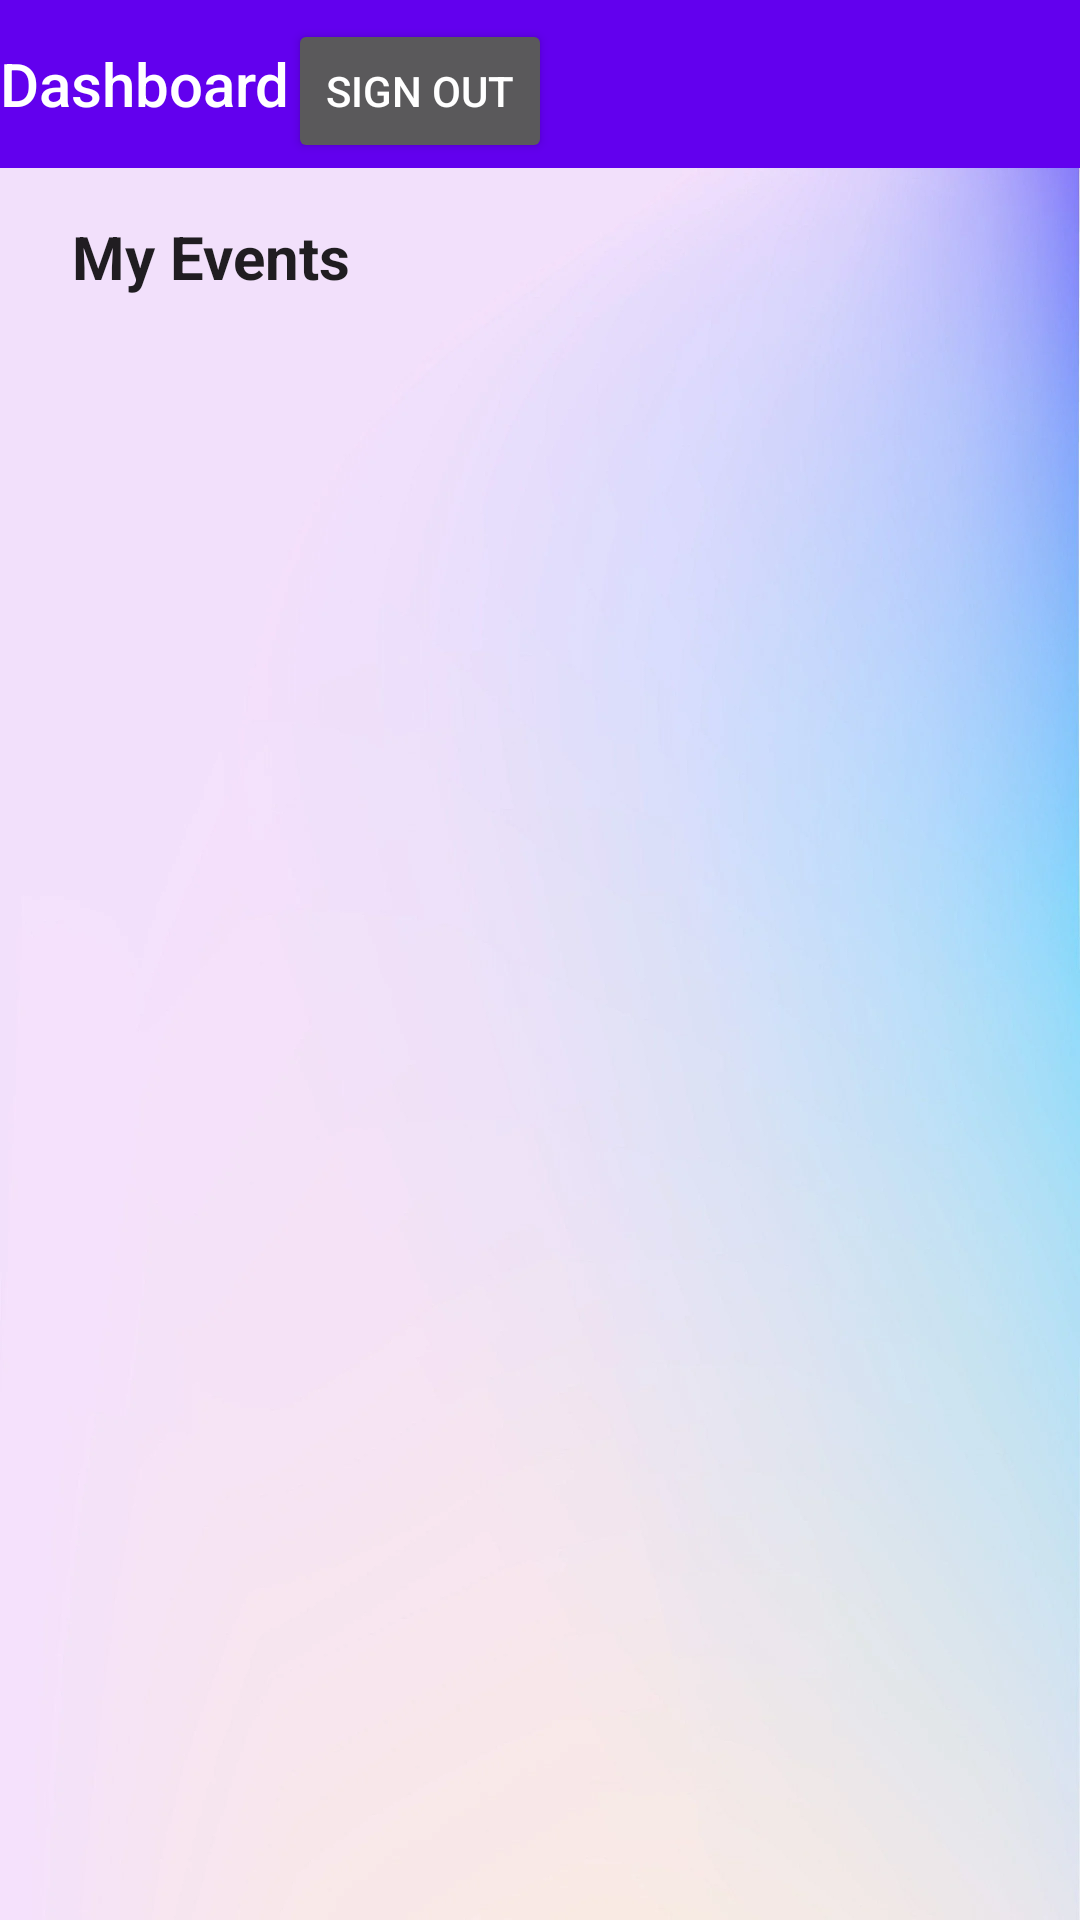

Here is an Android app screen rendered from its layout file. Give the layout XML and the strings, colors and styles it references.
<!-- AndroidManifest.xml: application theme Theme.B07_project -->
<!-- res/layout/activity_user_page.xml -->
<?xml version="1.0" encoding="utf-8"?>
<androidx.constraintlayout.widget.ConstraintLayout xmlns:android="http://schemas.android.com/apk/res/android"
    xmlns:app="http://schemas.android.com/apk/res-auto"
    xmlns:tools="http://schemas.android.com/tools"
    android:layout_width="match_parent"
    android:layout_height="match_parent"
    android:background="@drawable/bg2"
    tools:context=".UserPage">

    <com.google.android.material.appbar.AppBarLayout
        android:id="@+id/appBarLayout"
        android:layout_width="match_parent"
        android:layout_height="wrap_content"

        android:theme="@style/Theme.B07_project.AppBarOverlay"
        app:layout_constraintEnd_toEndOf="parent"
        app:layout_constraintHorizontal_bias="0.0"
        app:layout_constraintStart_toStartOf="parent"
        app:layout_constraintTop_toTopOf="parent"
        app:layout_constraintVertical_bias="0.0">

        <LinearLayout
            android:layout_width="fill_parent"
            android:layout_height="fill_parent"
            android:orientation="horizontal">

            <TextView
                android:id="@+id/dashboard"
                android:layout_width="wrap_content"
                android:layout_height="wrap_content"
                android:gravity="center"
                android:minHeight="?actionBarSize"
                android:padding="@dimen/appbar_padding"
                android:text="Dashboard"
                android:textAppearance="@style/TextAppearance.Widget.AppCompat.Toolbar.Title" />

            <Button
                android:id="@+id/sign_out_button"
                android:layout_width="wrap_content"
                android:layout_height="wrap_content"
                android:onClick="signout_handler"
                android:text="Sign Out" />

        </LinearLayout>

    </com.google.android.material.appbar.AppBarLayout>

    <ListView
        android:id="@+id/my_event_view"
        android:layout_width="0dp"
        android:layout_height="0dp"
        android:layout_gravity="center"
        android:layout_marginStart="8dp"
        android:layout_marginEnd="8dp"
        android:layout_marginBottom="1dp"
        app:layout_constraintBottom_toBottomOf="parent"
        app:layout_constraintEnd_toEndOf="parent"
        app:layout_constraintStart_toStartOf="parent"
        app:layout_constraintTop_toBottomOf="@id/my_events"
        app:layout_constraintVertical_bias="0"
        tools:listitem="@layout/event_list_layout"></ListView>

    <TextView
        android:id="@+id/my_events"
        android:layout_width="match_parent"
        android:layout_height="wrap_content"
        android:layout_marginStart="24dp"
        android:layout_marginTop="16dp"
        android:layout_marginEnd="8dp"
        android:text="My Events"
        android:textAppearance="@style/TextAppearance.AppCompat.Large"
        android:textSize="20sp"
        android:textStyle="bold"
        app:layout_constraintBottom_toTopOf="@id/my_event_view"
        app:layout_constraintEnd_toEndOf="parent"
        app:layout_constraintHorizontal_bias="0.0"
        app:layout_constraintStart_toStartOf="parent"
        app:layout_constraintTop_toBottomOf="@id/appBarLayout" />

</androidx.constraintlayout.widget.ConstraintLayout>
<!-- res/layout/event_list_layout.xml (included above) -->
<?xml version="1.0" encoding="utf-8"?>
<LinearLayout xmlns:android="http://schemas.android.com/apk/res/android"

    android:layout_width="match_parent"
    android:layout_height="match_parent"
    android:orientation="vertical">
    

    <RelativeLayout
        android:layout_width="match_parent"
        android:layout_height="wrap_content"
        android:layout_marginTop="16dp">

        <LinearLayout
            android:layout_width="match_parent"
            android:layout_height="116dp"
            android:layout_marginTop="8dp"
            android:layout_marginEnd="8dp"
            android:orientation="horizontal">

            <LinearLayout
                android:layout_width="220dp"
                android:layout_height="match_parent"
                android:layout_marginStart="20dp"
                android:layout_marginEnd="16dp"
                android:orientation="vertical">

                <TextView
                    android:id="@+id/eventName"

                    android:layout_width="match_parent"
                    android:layout_height="wrap_content"
                    android:text="event name"
                    android:textAllCaps="true"
                    android:textColor="@color/black"
                    android:textSize="24sp"
                    android:textStyle="bold" />


                <TextView
                    android:id="@+id/eventStartTime"

                    android:layout_width="match_parent"
                    android:layout_height="wrap_content"
                    android:text="startTime"
                    android:textColor="@color/black"
                    android:textSize="16dp"
                    android:textStyle="normal" />

                <TextView
                    android:id="@+id/eventEndTime"

                    android:layout_width="match_parent"
                    android:layout_height="match_parent"
                    android:text="endTime"
                    android:textColor="@color/black"
                    android:textSize="16dp"
                    android:textStyle="normal" />


            </LinearLayout>

            <LinearLayout
                android:layout_width="match_parent"
                android:layout_height="wrap_content"
                android:layout_marginTop="16dp"
                android:orientation="vertical">

                <TextView
                    android:id="@+id/location"

                    android:layout_width="wrap_content"
                    android:layout_height="wrap_content"
                    android:text="location"
                    android:textAlignment="textStart"
                    android:textAllCaps="false"
                    android:textColor="@color/black"
                    android:textSize="16dp"
                    android:textStyle="normal|italic" />

                <TextView
                    android:id="@+id/designedPeople"

                    android:layout_width="wrap_content"
                    android:layout_height="match_parent"
                    android:text="designed People"
                    android:textAlignment="textStart"
                    android:textAllCaps="true"
                    android:textColor="@color/black"
                    android:textSize="16dp"
                    android:textStyle="normal" />
            </LinearLayout>


        </LinearLayout>


    </RelativeLayout>

</LinearLayout>
<!-- resources referenced by this layout -->
<resources>
  <!-- drawable bg2: png bitmap (drawable, 44000 bytes) -->
  <style name="Theme.B07_project.AppBarOverlay" parent="ThemeOverlay.AppCompat.Dark.ActionBar" />
  <style name="Theme.B07_project" parent="Theme.MaterialComponents.DayNight.NoActionBar">
          
          <item name="colorPrimary">@color/purple_500</item>
          <item name="colorPrimaryVariant">@color/purple_700</item>
          <item name="colorOnPrimary">@color/white</item>
          
          <item name="colorSecondary">@color/teal_200</item>
          <item name="colorSecondaryVariant">@color/teal_700</item>
          <item name="colorOnSecondary">@color/black</item>
          
          <item name="android:statusBarColor" tools:targetApi="l">?attr/colorPrimaryVariant</item>
          
      </style>
  <!-- not gathered from this repository: default colours our renderer supplied (Android Studio template values) -->
  <color name="purple_500">#FF6200EE</color>
  <color name="purple_700">#FF3700B3</color>
  <color name="teal_200">#FF03DAC5</color>
  <color name="teal_700">#FF018786</color>
  <color name="black">#FF000000</color>
  <color name="white">#FFFFFFFF</color>
</resources>
